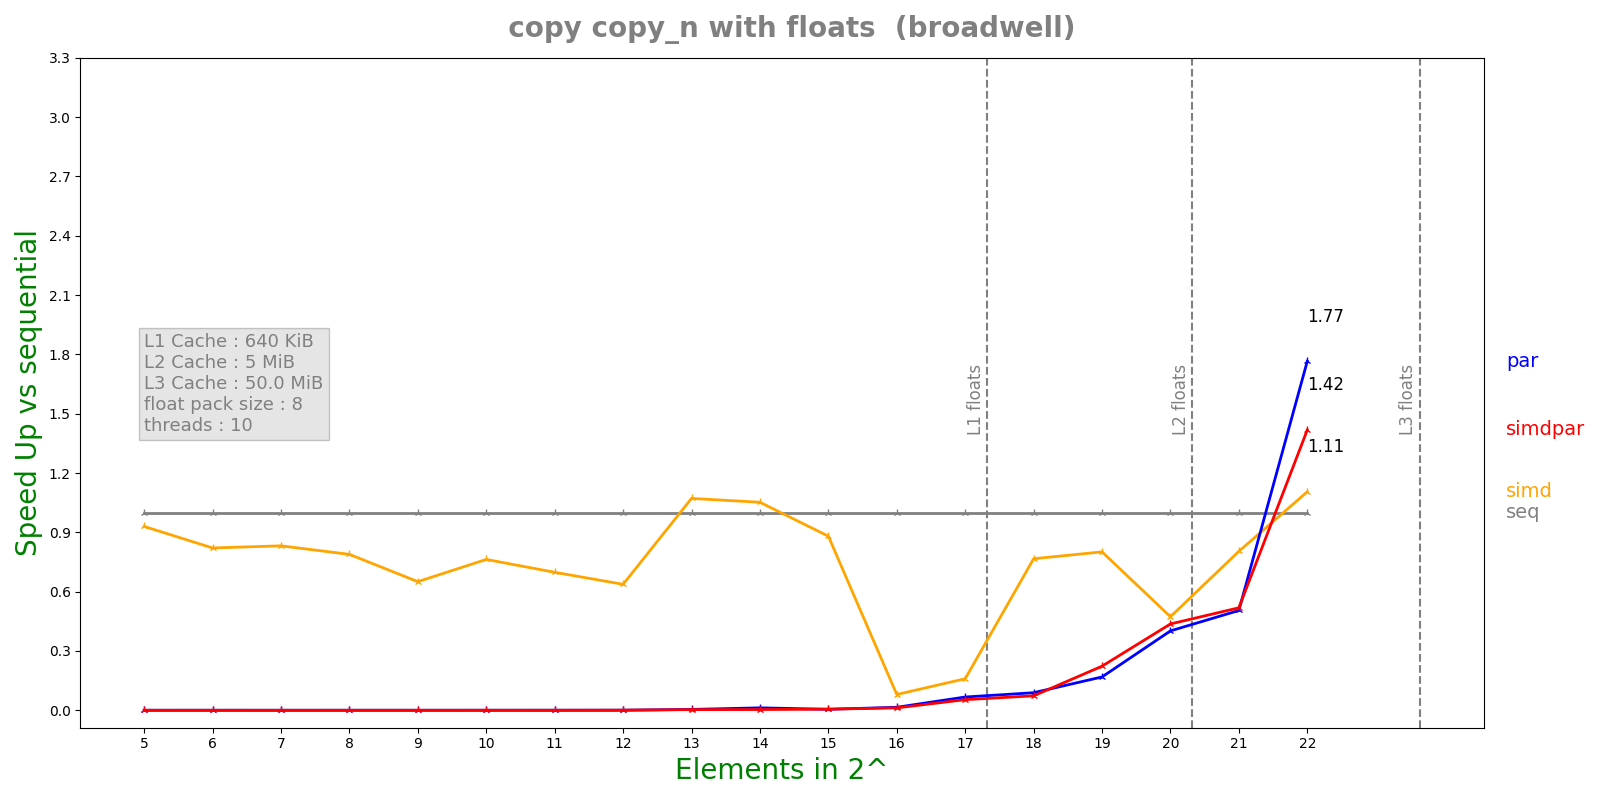

The file beside this chart, header and first rows:
n, lane, threads, seq, simd, par, simdpar
5, 8, 10, 3.074e-08, 3.306e-08, 0.0003771, 0.0006341
6, 8, 10, 5.264e-08, 6.412e-08, 0.0005949, 0.0006508
7, 8, 10, 3.558e-08, 4.278e-08, 0.0007432, 0.0008662
8, 8, 10, 4.962e-08, 6.292e-08, 0.0005535, 0.0005901
9, 8, 10, 6.21e-08, 9.546e-08, 0.0007072, 0.0008223
10, 8, 10, 1.1164e-07, 1.4632e-07, 0.0007629, 0.0006782
11, 8, 10, 1.7856e-07, 2.5584e-07, 0.0009439, 0.0009483
12, 8, 10, 3.4672e-07, 5.4416e-07, 0.0008477, 0.0005881
13, 8, 10, 2.09096e-06, 1.95128e-06, 0.0004782, 0.0006218
14, 8, 10, 3.93196e-06, 3.73728e-06, 0.0003195, 0.001062
15, 8, 10, 8.13608e-06, 9.23992e-06, 0.001636, 0.00143
16, 8, 10, 2.35247e-05, 0.0002948, 0.001555, 0.001932
17, 8, 10, 7.54908e-05, 0.000473, 0.001125, 0.001407
18, 8, 10, 0.0001459, 0.0001904, 0.001644, 0.001995
19, 8, 10, 0.0003322, 0.0004147, 0.001971, 0.00149
20, 8, 10, 0.0006811, 0.00144, 0.001696, 0.00156
21, 8, 10, 0.001435, 0.001785, 0.002843, 0.002768
22, 8, 10, 0.003981, 0.003602, 0.002255, 0.002808
